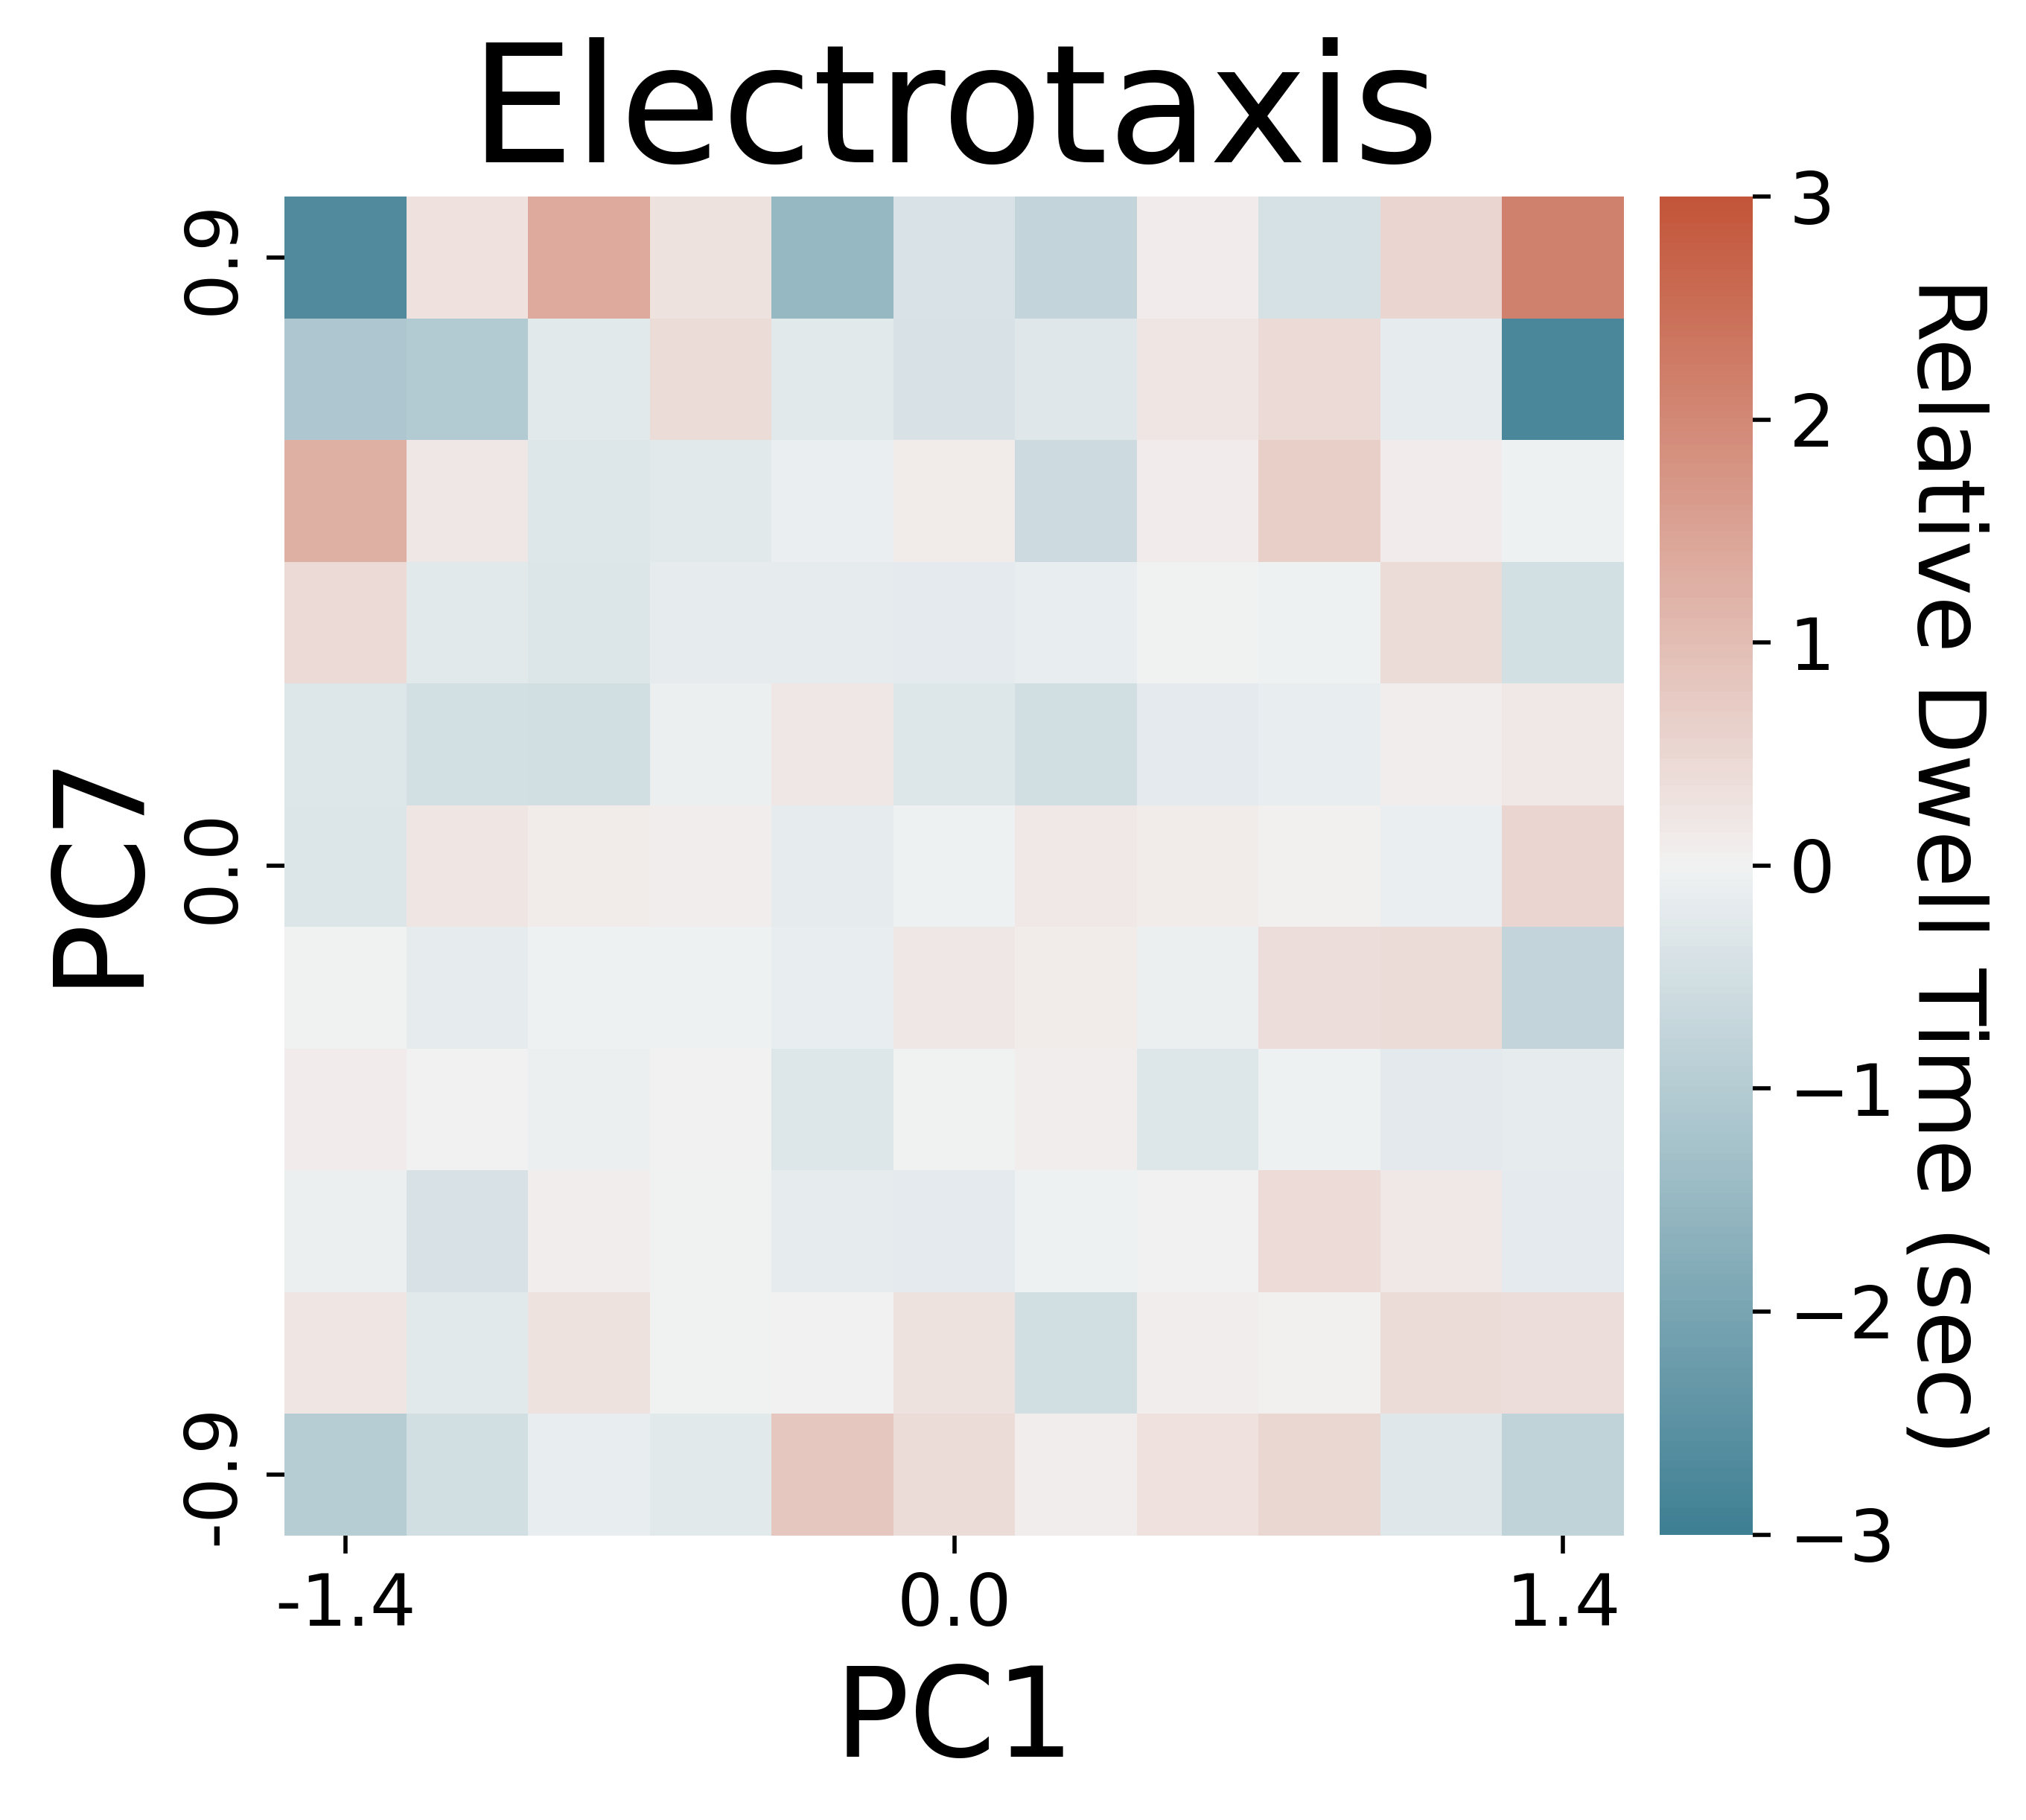

Reproduce this figure in Python.
# -*- coding: utf-8 -*-
"""
Created on Thu Feb 13 15:20:32 2025

@author: Aaron
"""


import pandas as pd
import numpy as np
import matplotlib.pyplot as plt
import seaborn as sns
from scipy import stats
from matplotlib.lines import Line2D

treatments = ['Random','Galvanotaxis']
time_interval = 10 #sec/frame
whichpcs = [1,7]
vmin = -3 #lower bound for heatmap 
vmax = 3 #upper bound for heatmap 


#get directories and open separated datasets
basedir = 'E:/Aaron/Combined_37C_Confocal_PCA_s5/'
datadir = basedir + 'Data_and_Figs/'
savedir = [basedir + 'galv/', basedir + 'random/']

#open the centers of the binned PCs
centers = pd.read_csv(datadir+'PC_bin_centers.csv', index_col=0)
nbins = len(centers.iloc[:,0])
#trim bins outside 2 std
bintrim = 2
nbins_trim = nbins - 2*bintrim

######## open all of the data
########### interpolate all transitions so that only individual transitions are made ###########
translist = []
for s in savedir:
    translist.append(pd.read_csv(s+f'PC{whichpcs[0]}-PC{whichpcs[1]}_interpolated_transitions_separated.csv', index_col=0))
transdf_sep = pd.concat(translist, ignore_index=True)
#ensure that DMSO is the first in order
transdf_sep['Treatment'] = pd.Categorical(transdf_sep.Treatment, categories=treatments, ordered=True)
transdf_sep = transdf_sep.sort_values(by='Treatment')




########### calculate the DWELL TIME DIFFERENCE of the treatments in the CGPS #############
hms = np.zeros((len(transdf_sep.Treatment.unique()), nbins_trim, nbins_trim))
countmap = np.zeros((len(transdf_sep.Treatment.unique()), nbins_trim, nbins_trim))
for i, (treat, tdf) in enumerate(transdf_sep.groupby('Treatment')):
    ################ heatmap of counts ###############
    tdf[[x for x in tdf.columns.to_list() if 'to_' in x or 'from_' in x]] = \
        tdf[[x for x in tdf.columns.to_list() if 'to_' in x or 'from_' in x]] - bintrim
    for x in range(nbins_trim):
        for y in range(nbins_trim):
            current =  tdf[(tdf['from_x'] == x+1) & (tdf['from_y'] == y+1)]
            if current.empty:
                hms[i,y,x] = 0
            else:
                hms[i,y,x] = current.time_elapsed.mean()
                #add the number of counts in this bin
                countmap[i,y,x] = len(current)



#create the difference heatmap
differences = [h-hms[0] for h in hms[1:]][0]
#print the results of the one-sample ttest
print(stats.ttest_1samp(differences.flatten(), popmean=0))



fig, ax = plt.subplots(1,1,figsize=(5,5))
#single colorbar axis
cbar_ax = fig.add_axes([.945, .165, .05, .719])

#plot heatmap with seaborn
sns.heatmap(
    differences,
    vmin=vmin,
    vmax=vmax, 
    # center=0,
    cmap=sns.diverging_palette(220, 20, n=200),
    square=True,
    xticklabels = True,
    yticklabels = True,
    ax = ax,
    cbar_ax = cbar_ax,
)
#correct axis orientations
ax.invert_yaxis()
#get rid of tick labels
ax.set_xticks([])
ax.set_yticks([])
ax.set_xticks(np.arange(0.5,nbins_trim+0.5)[[0,(round(nbins_trim/2)-1),-1]])
ax.set_xticklabels([round(centers.iloc[bintrim:nbins-bintrim].PC1.iloc[x],1) for x in [0,int(round(nbins_trim/2)-1), int(nbins_trim-1)]],
                   fontsize = 14)
ax.set_yticks(np.arange(0.5,nbins_trim+0.5)[[0,(round(nbins_trim/2)-1),-1]])
ax.set_yticklabels([round(centers.iloc[bintrim:nbins-bintrim].PC7.iloc[x],1) for x in [0,int(round(nbins_trim/2)-1), int(nbins_trim-1)]],
                   fontsize = 14)
#set axis titles
ax.set_xlabel(f'PC{whichpcs[0]}', fontsize = 24)
ax.set_ylabel(f'PC{whichpcs[1]}', fontsize = 24)



#set title
ax.set_title('Electrotaxis', fontsize = 32)


# adjust colorbar tick label size
cbar_ax.set_yticklabels(cbar_ax.get_yticklabels(),fontsize=14)
cbar_ax.get_yaxis().labelpad = 18
cbar_ax.set_ylabel('Relative Dwell Time (sec)', fontsize = 18, rotation=270)


plt.tight_layout()



plt.savefig(__file__.split('.')[0] + '.png', dpi = 500, bbox_inches='tight')





############## DOT PLOT VERSION ###################


diffdf = pd.DataFrame({'diffs':list(differences.flatten()),
                         'Treatment':[treatments[1]]*len(differences.flatten()),
                         'counts':(countmap[1].flatten())})

    
#print the results of the one-sample ttest
sig = stats.ttest_1samp(differences.flatten(), popmean=0)[1]



#set the color palette
colors = ['#6cc46d']*len(diffdf)


#### start building the figure
fig, ax = plt.subplots(figsize = (5,2))

# Map treatment categories to x positions
treatment_to_x = {t: i for i, t in enumerate(diffdf['Treatment'].unique())}
x_positions = diffdf['Treatment'].map(treatment_to_x).astype(float)

# Apply jitter to x positions (uniform noise)
jitter_strength = 0.33  # smaller = less spread
jittered_x = x_positions + np.random.uniform(-jitter_strength, jitter_strength, size=len(diffdf))

ax.scatter(diffdf['diffs'], jittered_x, s=diffdf['counts']/3, c = colors, edgecolor = '0.4',
            alpha=0.3, zorder = 2)

#lines for the weighted means of the populations
#calculate weighted means
weightedmeans = []
for t in diffdf.Treatment.unique():
    wm = np.repeat(diffdf.loc[diffdf.Treatment==t,'diffs'].values,
              diffdf.loc[diffdf.Treatment==t,'counts'].values.astype(int))
    weightedmeans.append(np.mean(wm))
#plot weighted mean lines
ax.plot([weightedmeans[0]]*2,[-0.33,0.33], c='black')


#add ns to plot
ax.text(2.7, 0, 'n.s.', fontsize = 10, ha = 'center')


#line at zero
ax.axvline(0,-1,2, color = '0.7', ls = '--', zorder = 1)

#adjust plot limits to center 0
ax.set_ylim(-0.5,0.5)
ax.set_xlim(-3,3)
ax.set_xticks([-3,-2,-1,0,1,2,3])


ax.set_yticks([0])
ax.set_yticklabels(['Electrotaxis'], fontsize = 14, rotation=90, va = 'center')

ax.set_xlabel('Relative Dwell Time (s)', fontsize = 14)


########## legend stuff
#legend sizes for the biggest and smallest dots on plot
legend_sizes = [diffdf[(diffdf.diffs>-3) & (diffdf.diffs<3)].counts.max()/3,
                diffdf[(diffdf.diffs>-3) & (diffdf.diffs<3)].counts.min()/3]
legend_labels = [str(int(s*3))+' samples' if int(s*3)>1 else str(int(s*3))+' sample' for s in legend_sizes]
handles = [
    Line2D([], [], marker='o', linestyle='None',
           markersize=np.sqrt(s), label=label, color='gray', alpha=0.6)
    for s, label in zip(legend_sizes, legend_labels)
]

ax.legend(handles=handles,
          title='Dot Size',
          loc=[1.05,0.25],
          title_fontsize = 12,
          labelspacing=1,)



ax.spines['top'].set_visible(False)
ax.spines['right'].set_visible(False)

plt.tight_layout()



plt.savefig(__file__.split('.')[0] + '_dots.png', dpi = 500, bbox_inches='tight')
